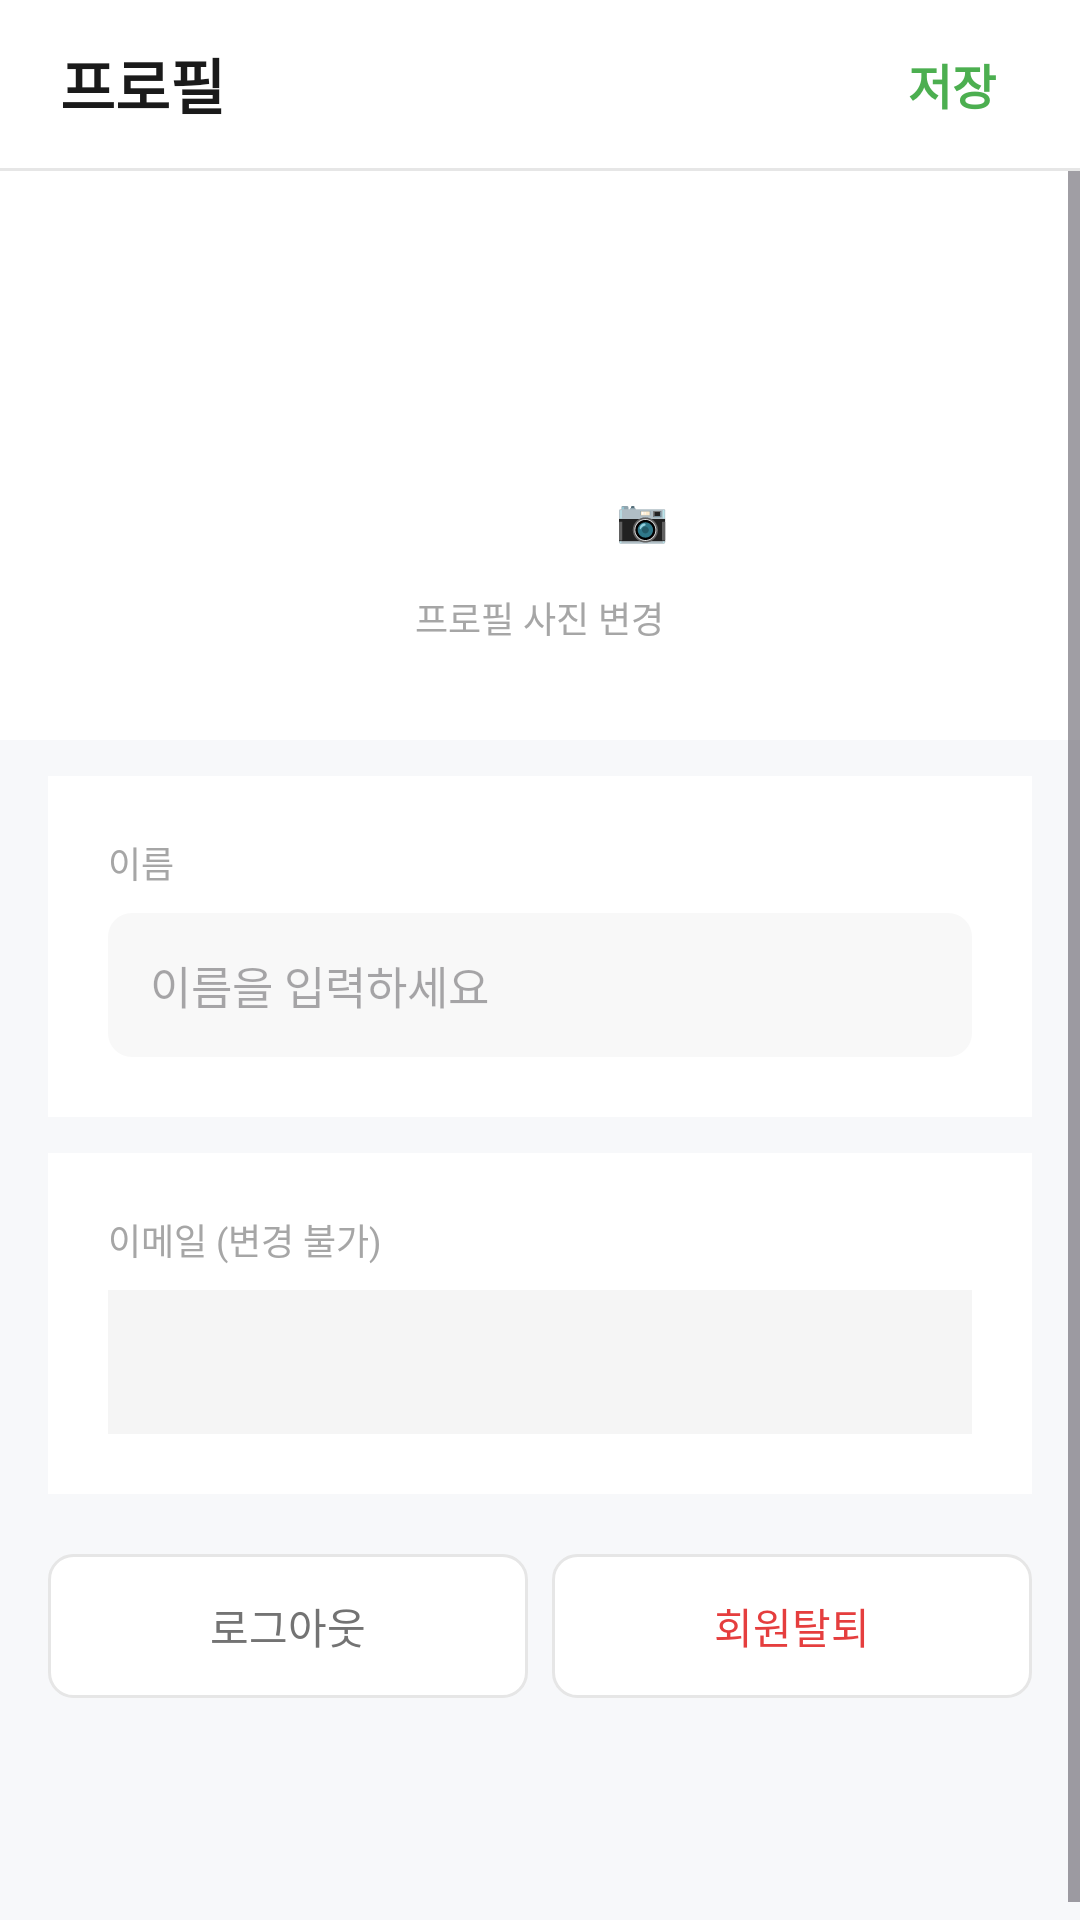

Write the Android layout XML for this screen, with the resource values it uses.
<!-- AndroidManifest.xml: application theme Theme.Harudiary -->
<!-- res/layout/fragment_profile.xml -->
<?xml version="1.0" encoding="utf-8"?>
<LinearLayout xmlns:android="http://schemas.android.com/apk/res/android"
    xmlns:app="http://schemas.android.com/apk/res-auto"
    android:layout_width="match_parent"
    android:layout_height="match_parent"
    android:orientation="vertical"
    android:background="#F7F8FA">

    
    <LinearLayout
        android:layout_width="match_parent"
        android:layout_height="56dp"
        android:gravity="center_vertical"
        android:paddingHorizontal="20dp"
        android:background="#FFFFFF">

        <TextView
            android:layout_width="0dp"
            android:layout_height="wrap_content"
            android:layout_weight="1"
            android:text="프로필"
            android:textColor="@color/primary"
            android:textSize="20sp"
            android:textStyle="bold" />

        <TextView
            android:id="@+id/btn_save_profile"
            android:layout_width="wrap_content"
            android:layout_height="wrap_content"
            android:text="저장"
            android:textColor="#4CAF50"
            android:textSize="16sp"
            android:textStyle="bold"
            android:padding="8dp" />

    </LinearLayout>

    <View android:layout_width="match_parent" android:layout_height="1dp"
        android:background="@color/gray_border"/>

    <ScrollView android:layout_width="match_parent" android:layout_height="0dp"
        android:layout_weight="1" android:overScrollMode="never">

        <LinearLayout
            android:layout_width="match_parent"
            android:layout_height="wrap_content"
            android:orientation="vertical"
            android:paddingBottom="80dp">

            
            <LinearLayout
                android:layout_width="match_parent"
                android:layout_height="wrap_content"
                android:orientation="vertical"
                android:gravity="center"
                android:background="#FFFFFF"
                android:paddingVertical="32dp"
                android:layout_marginBottom="12dp">

                
                <FrameLayout
                    android:layout_width="100dp"
                    android:layout_height="100dp">

                    
                    <TextView
                        android:id="@+id/tv_profile_avatar"
                        android:layout_width="match_parent"
                        android:layout_height="match_parent"
                        android:background="@drawable/bg_avatar"
                        android:gravity="center"
                        android:textColor="@color/white"
                        android:textSize="36sp"
                        android:textStyle="bold" />

                    
                    <com.google.android.material.imageview.ShapeableImageView
                        android:id="@+id/iv_profile_image"
                        android:layout_width="match_parent"
                        android:layout_height="match_parent"
                        android:scaleType="centerCrop"
                        app:shapeAppearanceOverlay="@style/ShapeAppearance.Circle"
                        app:strokeColor="#4CAF50"
                        app:strokeWidth="3dp"
                        android:visibility="gone"
                        android:contentDescription="프로필 사진" />

                    
                    <TextView
                        android:id="@+id/btn_change_photo"
                        android:layout_width="32dp"
                        android:layout_height="32dp"
                        android:layout_gravity="bottom|end"
                        android:background="@drawable/bg_fab_add"
                        android:gravity="center"
                        android:text="📷"
                        android:textSize="14sp" />

                </FrameLayout>

                <TextView
                    android:layout_width="wrap_content"
                    android:layout_height="wrap_content"
                    android:layout_marginTop="8dp"
                    android:text="프로필 사진 변경"
                    android:textColor="@color/gray_hint"
                    android:textSize="12sp" />

            </LinearLayout>

            
            <LinearLayout
                android:layout_width="match_parent"
                android:layout_height="wrap_content"
                android:orientation="vertical"
                android:background="#FFFFFF"
                android:padding="20dp"
                android:layout_marginHorizontal="16dp"
                android:layout_marginBottom="12dp">

                <TextView
                    android:layout_width="wrap_content"
                    android:layout_height="wrap_content"
                    android:text="이름"
                    android:textColor="@color/gray_hint"
                    android:textSize="12sp"
                    android:layout_marginBottom="8dp" />

                <EditText
                    android:id="@+id/et_profile_name"
                    android:layout_width="match_parent"
                    android:layout_height="48dp"
                    android:background="@drawable/bg_title_input"
                    android:paddingHorizontal="14dp"
                    android:textSize="15sp"
                    android:textColor="@color/primary"
                    android:inputType="textPersonName"
                    android:imeOptions="actionDone"
                    android:singleLine="true"
                    android:hint="이름을 입력하세요" />

            </LinearLayout>

            
            <LinearLayout
                android:layout_width="match_parent"
                android:layout_height="wrap_content"
                android:orientation="vertical"
                android:background="#FFFFFF"
                android:padding="20dp"
                android:layout_marginHorizontal="16dp"
                android:layout_marginBottom="12dp">

                <TextView
                    android:layout_width="wrap_content"
                    android:layout_height="wrap_content"
                    android:text="이메일 (변경 불가)"
                    android:textColor="@color/gray_hint"
                    android:textSize="12sp"
                    android:layout_marginBottom="8dp" />

                <TextView
                    android:id="@+id/tv_profile_email"
                    android:layout_width="match_parent"
                    android:layout_height="48dp"
                    android:background="#F5F5F5"
                    android:paddingHorizontal="14dp"
                    android:gravity="center_vertical"
                    android:textSize="15sp"
                    android:textColor="@color/gray_hint" />

            </LinearLayout>

            
            <LinearLayout
                android:layout_width="match_parent"
                android:layout_height="wrap_content"
                android:orientation="horizontal"
                android:layout_marginHorizontal="16dp"
                android:layout_marginTop="8dp">

                <TextView
                    android:id="@+id/btn_logout"
                    android:layout_width="0dp"
                    android:layout_height="48dp"
                    android:layout_weight="1"
                    android:gravity="center"
                    android:text="로그아웃"
                    android:textColor="@color/gray_label"
                    android:textSize="14sp"
                    android:background="@drawable/bg_button_outline"
                    android:layout_marginEnd="8dp" />

                <TextView
                    android:id="@+id/btn_withdraw"
                    android:layout_width="0dp"
                    android:layout_height="48dp"
                    android:layout_weight="1"
                    android:gravity="center"
                    android:text="회원탈퇴"
                    android:textColor="@color/danger"
                    android:textSize="14sp"
                    android:background="@drawable/bg_button_outline" />

            </LinearLayout>

        </LinearLayout>
    </ScrollView>
</LinearLayout>
<!-- resources referenced by this layout -->
<resources>
  <color name="danger">#E53E3E</color>
  <color name="gray_border">#E6E6E6</color>
  <color name="gray_hint">#A6A6A6</color>
  <color name="gray_label">#737373</color>
  <color name="primary">#1A1A1A</color>
  <color name="white">#FFFFFFFF</color>
  <!-- drawable bg_button_outline (drawable) -->
  <?xml version="1.0" encoding="utf-8"?>
  <shape xmlns:android="http://schemas.android.com/apk/res/android"
      android:shape="rectangle">
      <solid android:color="@color/white" />
      <stroke android:width="1dp" android:color="@color/gray_border" />
      <corners android:radius="@dimen/corner_radius_button" />
  </shape>
  <!-- drawable bg_title_input (drawable) -->
  <?xml version="1.0" encoding="utf-8"?>
  <selector xmlns:android="http://schemas.android.com/apk/res/android">
      <item android:state_focused="true">
          <shape android:shape="rectangle">
              <solid android:color="#F8F8F8"/>
              <stroke android:color="#4CAF50" android:width="1dp"/>
              <corners android:radius="8dp"/>
          </shape>
      </item>
      <item>
          <shape android:shape="rectangle">
              <solid android:color="#F8F8F8"/>
              <corners android:radius="8dp"/>
          </shape>
      </item>
  </selector>
  <style name="ShapeAppearance.Circle" parent="">
          <item name="cornerFamily">rounded</item>
          <item name="cornerSize">50%</item>
      </style>
  <style name="Theme.Harudiary" parent="Base.Theme.Harudiary" />
  <dimen name="corner_radius_button">8dp</dimen>
  <style name="Base.Theme.Harudiary" parent="Theme.Material3.DayNight.NoActionBar" />
</resources>
